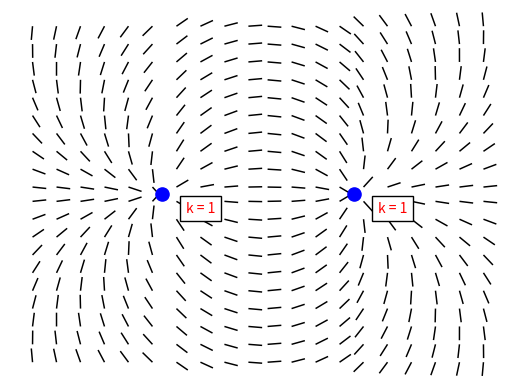

The matplotlib source for this figure: (Note: this script raises an exception after producing the figure.)
# Plots the director field
import numpy as np
import matplotlib.pyplot as plt
import math

k1,x1,y1 = 1,2,0
k2,x2,y2 = 1,-2,0
xplus = np.arange(0.2, 5, 0.5)
xb = np.concatenate((-np.flip(xplus), xplus), axis=None)
yb = np.concatenate((-np.flip(xplus), xplus), axis=None)
""" xa = np.concatenate((-np.linspace(0.1,5+1/7,10),np.linspace(0.1,5+1/7,10)), axis=None)
ya = np.concatenate((-np.linspace(0.1,5+1/7,10),np.linspace(0.1,5+1/7,10)), axis=None) """
x,y = np.meshgrid(xb, yb)
fig, ax = plt.subplots()

phi_1 = k1*np.arctan((y-y1)/(x-x1))
phi_2 = k2*np.arctan((y-y2)/(x-x2))
phi = phi_1 + phi_2
phi_01 = 0
phi_02 = 0
phi_0 = phi_01 + phi_02
n_x, n_y = np.cos(phi + phi_0), np.sin(phi + phi_0)

""" # morda to bolj prav. če ne imata oba defekta isto lastno orientacijo
n_x1, n_y1 = np.cos(phi + phi_01), np.cos(phi + phi_01)
n_x2, n_y2 = np.cos(phi + phi_02), np.cos(phi + phi_02)
n_x = n_x1 + n_x2
ny = n_y1 + n_y2
 """
plt.quiver(x,y,n_x,n_y, headlength=0, headaxislength=0)
velikost = 90
plt.scatter(x1, y1, s=velikost, c='blue')
plt.scatter(x2, y2, s=velikost, c='blue')
ax.set_axis_off()
plt.text(x1+0.5, y1-0.5, f"k = {k1}", fontsize=10, c='red', bbox={'facecolor': 'white', 'alpha': 1})
plt.text(x2+0.5, y2-0.5, f"k = {k2}", fontsize=10, c='red', bbox={'facecolor': 'white', 'alpha': 1})
plt.savefig("figures/orient_dva_" + f"{k1}{k2}" + ".png", dpi=1000)
plt.show()